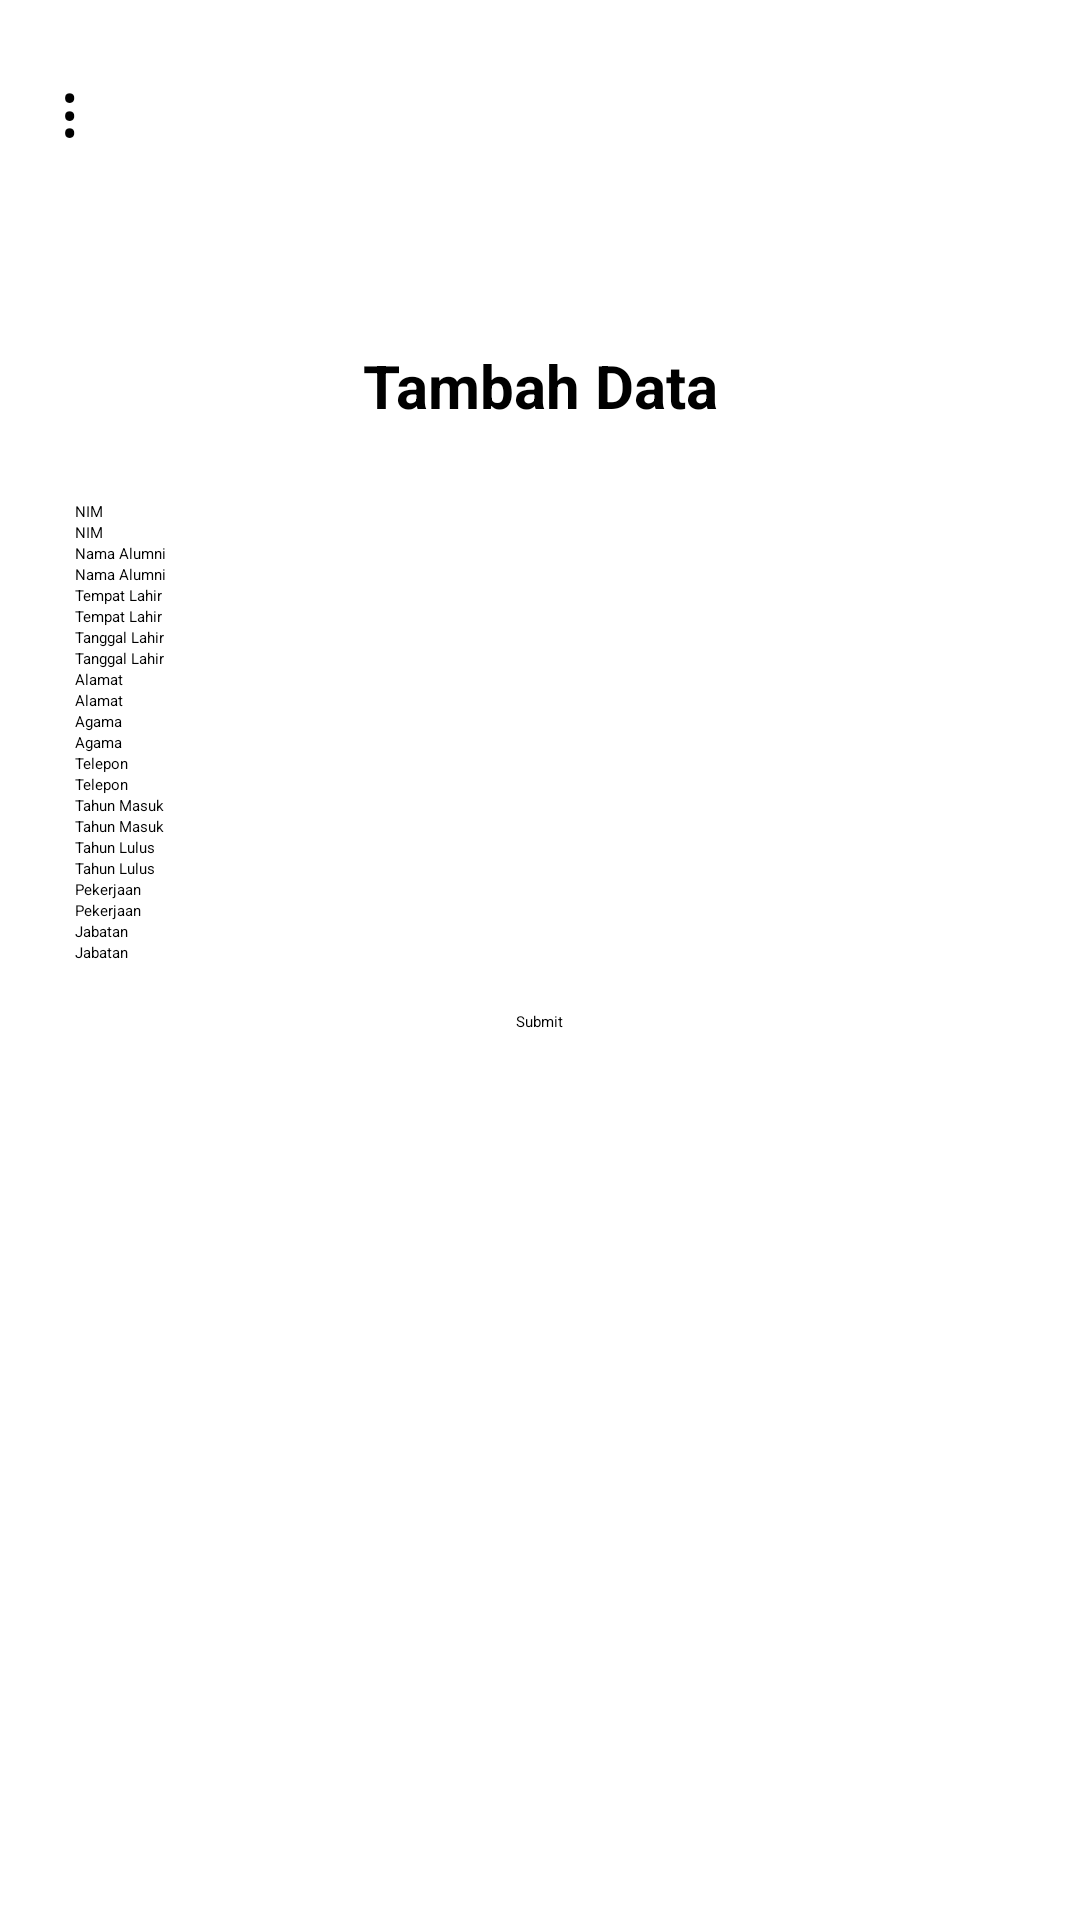

Reconstruct the res/layout file that produces this screen, plus the resources it refers to.
<!-- AndroidManifest.xml: application theme Theme.PendataanAlumni -->
<!-- res/layout/tambahdatapagee.xml -->
<?xml version="1.0" encoding="utf-8"?>
<androidx.constraintlayout.widget.ConstraintLayout xmlns:android="http://schemas.android.com/apk/res/android"
    xmlns:app="http://schemas.android.com/apk/res-auto"
    xmlns:tools="http://schemas.android.com/tools"
    android:layout_width="match_parent"
    android:layout_height="match_parent">

    <FrameLayout
        android:id="@+id/frameLayout"
        android:layout_width="match_parent"
        android:layout_height="wrap_content"
        app:layout_constraintEnd_toEndOf="parent"
        app:layout_constraintStart_toStartOf="parent"
        app:layout_constraintTop_toTopOf="parent">

        <LinearLayout
            android:id="@+id/header"
            android:layout_width="match_parent"
            android:layout_height="wrap_content"
            android:orientation="horizontal"
            android:padding="20dp">

            <Button
                android:id="@+id/btnMenu"
                android:layout_width="48dp"
                android:layout_height="wrap_content"
                android:layout_gravity="right"
                android:clickable="true"
                android:text="⋮"
                android:textSize="24sp" />

            <Button
                android:id="@+id/btnTambahData"
                android:layout_width="110dp"
                android:layout_height="35dp"
                android:layout_gravity="right"
                android:text="Tambah Data"
                android:textSize="10sp"
                android:visibility="gone" />

            <Button
                android:id="@+id/btnDataAlumni"
                android:layout_width="110dp"
                android:layout_height="35dp"
                android:layout_gravity="right"
                android:text="Profile"
                android:textSize="10sp"
                android:visibility="gone" />

            <Button
                android:id="@+id/btnLogout"
                android:layout_width="110dp"
                android:layout_height="35dp"
                android:layout_gravity="right"
                android:text="Logout"
                android:textSize="10sp"
                android:visibility="gone" />
        </LinearLayout>
    </FrameLayout>


    <ScrollView
        android:layout_width="match_parent"
        android:layout_height="match_parent"
        android:layout_marginTop="90dp"
        app:layout_constraintBottom_toBottomOf="parent"
        app:layout_constraintEnd_toEndOf="parent"
        app:layout_constraintStart_toStartOf="parent"
        app:layout_constraintTop_toBottomOf="@+id/frameLayout">

        <LinearLayout
            android:id="@+id/linearLayout"
            android:layout_width="match_parent"
            android:layout_height="wrap_content"
            android:orientation="vertical"
            android:padding="25dp"
            app:layout_constraintEnd_toEndOf="parent"
            app:layout_constraintStart_toStartOf="parent">

            <TextView
                android:id="@+id/textView6"
                android:layout_width="match_parent"
                android:layout_height="wrap_content"
                android:layout_marginBottom="25dp"
                android:gravity="center_horizontal"
                android:text="Tambah Data"
                android:textColor="#000000"
                android:textSize="20sp"
                android:textStyle="bold" />

            <TextView
                android:layout_width="wrap_content"
                android:layout_height="wrap_content"
                android:text="NIM" />

            <EditText
                android:id="@+id/nimEditText"
                android:layout_width="match_parent"
                android:layout_height="wrap_content"
                android:hint="NIM"
                android:inputType="text" />

            <TextView
                android:layout_width="wrap_content"
                android:layout_height="wrap_content"
                android:text="Nama Alumni" />

            <EditText
                android:id="@+id/namaAlumniEditText"
                android:layout_width="match_parent"
                android:layout_height="wrap_content"
                android:hint="Nama Alumni"
                android:inputType="text" />

            <TextView
                android:layout_width="wrap_content"
                android:layout_height="wrap_content"
                android:text="Tempat Lahir" />

            <EditText
                android:id="@+id/tempatLahirEditText"
                android:layout_width="match_parent"
                android:layout_height="wrap_content"
                android:hint="Tempat Lahir"
                android:inputType="text" />

            <TextView
                android:layout_width="wrap_content"
                android:layout_height="wrap_content"
                android:text="Tanggal Lahir" />

            <EditText
                android:id="@+id/tanggalLahirEditText"
                android:layout_width="match_parent"
                android:layout_height="wrap_content"
                android:hint="Tanggal Lahir"
                android:inputType="date" />

            <TextView
                android:layout_width="wrap_content"
                android:layout_height="wrap_content"
                android:text="Alamat" />

            <EditText
                android:id="@+id/alamatEditText"
                android:layout_width="match_parent"
                android:layout_height="wrap_content"
                android:hint="Alamat"
                android:inputType="textCapWords" />

            <TextView
                android:layout_width="wrap_content"
                android:layout_height="wrap_content"
                android:text="Agama" />

            <EditText
                android:id="@+id/agamaEditText"
                android:layout_width="match_parent"
                android:layout_height="wrap_content"
                android:hint="Agama"
                android:inputType="text" />

            <TextView
                android:layout_width="wrap_content"
                android:layout_height="wrap_content"
                android:text="Telepon" />

            <EditText
                android:id="@+id/teleponEditText"
                android:layout_width="match_parent"
                android:layout_height="wrap_content"
                android:hint="Telepon"
                android:inputType="phone" />

            <TextView
                android:layout_width="wrap_content"
                android:layout_height="wrap_content"
                android:text="Tahun Masuk" />

            <EditText
                android:id="@+id/tahunMasukEditText"
                android:layout_width="match_parent"
                android:layout_height="wrap_content"
                android:hint="Tahun Masuk"
                android:inputType="number" />

            <TextView
                android:layout_width="wrap_content"
                android:layout_height="wrap_content"
                android:text="Tahun Lulus" />

            <EditText
                android:id="@+id/tahunLulusEditText"
                android:layout_width="match_parent"
                android:layout_height="wrap_content"
                android:hint="Tahun Lulus"
                android:inputType="number" />

            <TextView
                android:layout_width="wrap_content"
                android:layout_height="wrap_content"
                android:text="Pekerjaan" />

            <EditText
                android:id="@+id/pekerjaanEditText"
                android:layout_width="match_parent"
                android:layout_height="wrap_content"
                android:hint="Pekerjaan"
                android:inputType="text" />

            <TextView
                android:layout_width="wrap_content"
                android:layout_height="wrap_content"
                android:text="Jabatan" />

            <EditText
                android:id="@+id/jabatanEditText"
                android:layout_width="match_parent"
                android:layout_height="wrap_content"
                android:hint="Jabatan"
                android:inputType="text" />

            <Button
                android:id="@+id/submitButton"
                android:layout_width="wrap_content"
                android:layout_height="wrap_content"
                android:layout_gravity="center_horizontal"
                android:layout_marginTop="16dp"
                android:text="Submit" />
        </LinearLayout>
    </ScrollView>


</androidx.constraintlayout.widget.ConstraintLayout>
<!-- resources referenced by this layout -->
<resources>

</resources>
